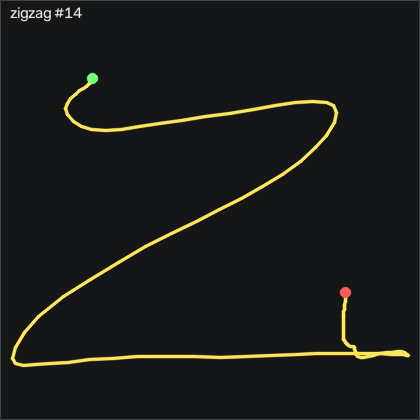

Data behind this chart, as committed beside it:
t_s, ax, ay, az, gx, gy, gz, seq
0.00000, -0.716, 0.03800, 0.637, -1.139, 3.882, -2.389, 6477
0.01000, -0.715, 0.03400, 0.64, -1.017, 3.974, -2.694, 6478
0.02100, -0.707, 0.05100, 0.637, -0.7725, 3.913, -2.419, 6479
0.03000, -0.701, 0.07000, 0.636, -1.139, 4.187, -1.993, 6480
0.04000, -0.697, 0.08800, 0.629, -2.023, 4.675, -1.657, 6481
0.05000, -0.69, 0.102, 0.617, -3.547, 4.98, -1.048, 6482
0.06000, -0.662, 0.123, 0.631, -5.255, 5.193, -0.8949, 6483
0.07000, -0.63, 0.155, 0.646, -6.749, 6.169, -2.084, 6484
0.08000, -0.617, 0.192, 0.672, -9.401, 8.425, -4.066, 6485
0.09000, -0.603, 0.188, 0.695, -14.16, 11.9, -5.56, 6486
0.1, -0.599, 0.141, 0.717, -21.35, 15.86, -4.554, 6487
0.11, -0.6, 0.05000, 0.73, -29.52, 20.74, -1.2, 6488
0.12, -0.598, -0.08400, 0.739, -36.57, 26.69, 3.434, 6489
0.13, -0.609, -0.242, 0.716, -41.32, 33.24, 7.123, 6490
0.14, -0.667, -0.443, 0.662, -41.26, 40.35, 4.257, 6491
0.151, -0.702, -0.752, 0.624, -33.97, 46.02, -8.09, 6492
0.16, -0.765, -1.132, 0.607, -18.33, 50.35, -24.43, 6493
0.17, -0.859, -1.485, 0.564, 19.04, 60.68, -30.22, 6494
0.18, -1.121, -1.73, 0.417, 54.78, 65.9, -35.71, 6495
0.191, -1.264, -1.787, 0.377, 76.94, 46.38, -30.77, 6496
0.2, -1.325, -1.661, 0.357, 109.9, 29.25, -11.47, 6497
0.21, -1.301, -1.411, 0.307, 137, 11.96, 16.64, 6498
0.22, -1.113, -1.157, 0.3, 155.4, -9.075, 42.34, 6499
0.23, -0.866, -0.961, 0.321, 175.2, -23.74, 55.05, 6500
0.24, -0.682, -0.74, 0.312, 194, -32, 56.3, 6501
0.25, -0.613, -0.484, 0.238, 214.4, -32.61, 49.32, 6502
0.26, -0.541, -0.159, 0.164, 229.9, -34.38, 40.87, 6503
0.27, -0.386, 0.17, 0.104, 237.3, -36.51, 36.48, 6504
0.28, -0.226, 0.522, 0.02700, 234.6, -35.93, 39.29, 6505
0.29, -0.05400, 1.044, 0.02300, 217.6, -37, 50.48, 6506
0.3, 0.162, 1.63, 0.05900, 197.6, -29.32, 66.57, 6507
0.31, 0.319, 2.193, 0.139, 166.4, -12.61, 79.01, 6508
0.321, 0.423, 2.697, 0.167, 118.3, 5.864, 77.43, 6509
0.33, 0.437, 3.026, 0.161, 75.9, 35.22, 57.25, 6510
0.34, 0.281, 3.125, 0.03700, 30.48, 70.41, 24.84, 6511
0.35, 0.09700, 3.026, -0.194, -18.46, 98.64, -11.23, 6512
0.361, -0.06600, 2.715, -0.338, -68.61, 117.6, -40.62, 6513
0.37, -0.231, 2.293, -0.434, -116.2, 127, -55.86, 6514
0.38, -0.376, 1.955, -0.547, -152.4, 132.8, -62.14, 6515
0.39, -0.418, 1.619, -0.596, -177.5, 129, -69.71, 6516
0.4, -0.336, 1.33, -0.573, -194.7, 119.9, -78.3, 6517
0.41, -0.221, 1.122, -0.457, -205.1, 112.4, -89.34, 6518
0.42, -0.179, 0.935, -0.339, -213.8, 110.8, -101.8, 6519
0.43, -0.18, 0.738, -0.254, -224.9, 114.4, -111, 6520
0.44, -0.187, 0.513, -0.127, -241.1, 118.9, -113.8, 6521
0.45, -0.333, 0.117, -0.07000, -258.7, 132.4, -105.9, 6522
0.46, -0.646, -0.566, -0.116, -265.8, 154.5, -89.34, 6523
0.47, -0.803, -1.34, -0.189, -271.4, 161.4, -77.6, 6524
0.48, -1.088, -2.154, -0.187, -257.3, 169.7, -64.92, 6525
0.491, -1.541, -2.943, -0.206, -222, 178.6, -53.43, 6526
0.5, -2.038, -3.731, -0.169, -158.4, 174.1, -39.43, 6527
0.51, -2.449, -3.886, -0.121, -90.71, 148.3, -21.99, 6528
0.52, -2.577, -3.434, -0.01600, -29.34, 101, 5.02, 6529
0.53, -2.381, -2.802, 0.105, 32.34, 54.04, 20.08, 6530
0.54, -1.995, -2.264, 0.211, 78.59, 16.26, 21.48, 6531
0.55, -1.647, -2.032, 0.297, 115.3, -4.807, 18.86, 6532
0.56, -1.391, -1.868, 0.307, 151.2, -11.54, 18.16, 6533
0.57, -1.138, -1.643, 0.246, 178.8, -17.28, 25.39, 6534
0.58, -0.889, -1.429, 0.208, 199.2, -21.12, 37.61, 6535
0.59, -0.744, -1.196, 0.144, 222.9, -17.49, 50.05, 6536
... 64 more rows
